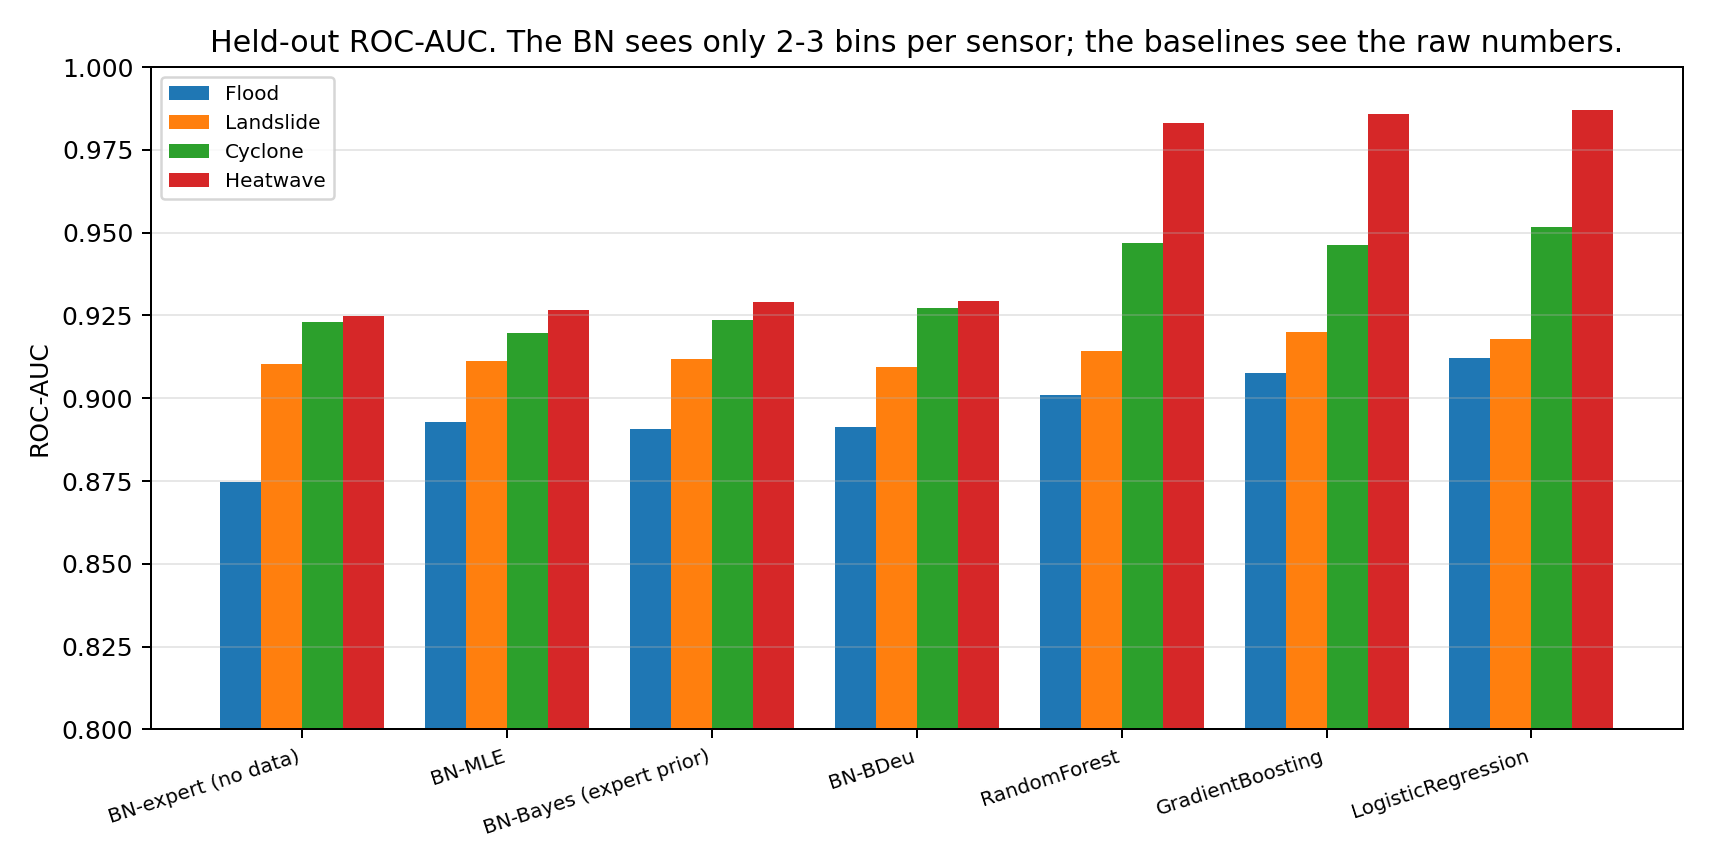

Data behind this chart, as committed beside it:
model, hazard, auc, brier, log_loss, accuracy@0.5, base_rate
BN-expert (no data), Flood, 0.8746, 0.0808, 0.275, 0.8876, 0.1455
BN-expert (no data), Landslide, 0.9102, 0.049, 0.1742, 0.9354, 0.0859
BN-expert (no data), Cyclone, 0.9231, 0.0723, 0.2333, 0.8738, 0.1462
BN-expert (no data), Heatwave, 0.9248, 0.0357, 0.1531, 0.9679, 0.077
BN-MLE, Flood, 0.8928, 0.079, 0.2614, 0.8876, 0.1455
BN-MLE, Landslide, 0.9112, 0.0485, 0.1733, 0.9361, 0.0859
BN-MLE, Cyclone, 0.9197, 0.0687, 0.2278, 0.9082, 0.1462
BN-MLE, Heatwave, 0.9268, 0.0297, 0.1236, 0.9679, 0.077
BN-BDeu, Flood, 0.8914, 0.079, 0.2616, 0.8876, 0.1455
BN-BDeu, Landslide, 0.9095, 0.0486, 0.1735, 0.9361, 0.0859
BN-BDeu, Cyclone, 0.9272, 0.0686, 0.2239, 0.9082, 0.1462
BN-BDeu, Heatwave, 0.9294, 0.0295, 0.1209, 0.9679, 0.077
BN-Bayes (expert prior), Flood, 0.8907, 0.079, 0.2617, 0.8879, 0.1455
BN-Bayes (expert prior), Landslide, 0.9118, 0.0485, 0.1731, 0.9361, 0.0859
BN-Bayes (expert prior), Cyclone, 0.9235, 0.0685, 0.2241, 0.9082, 0.1462
BN-Bayes (expert prior), Heatwave, 0.9292, 0.0295, 0.1201, 0.9679, 0.077
LogisticRegression, Flood, 0.9122, 0.0759, 0.2458, 0.8935, 0.1455
LogisticRegression, Landslide, 0.918, 0.044, 0.1633, 0.9453, 0.0859
LogisticRegression, Cyclone, 0.9516, 0.0563, 0.1853, 0.921, 0.1462
LogisticRegression, Heatwave, 0.987, 0.0227, 0.0757, 0.9695, 0.077
RandomForest, Flood, 0.9011, 0.0782, 0.2569, 0.8889, 0.1455
RandomForest, Landslide, 0.9142, 0.0444, 0.1661, 0.9443, 0.0859
RandomForest, Cyclone, 0.9469, 0.058, 0.1929, 0.9184, 0.1462
RandomForest, Heatwave, 0.983, 0.0232, 0.082, 0.9718, 0.077
GradientBoosting, Flood, 0.9077, 0.0778, 0.2527, 0.8879, 0.1455
GradientBoosting, Landslide, 0.9199, 0.0449, 0.1616, 0.9413, 0.0859
GradientBoosting, Cyclone, 0.9462, 0.0592, 0.2069, 0.9197, 0.1462
GradientBoosting, Heatwave, 0.9858, 0.0231, 0.079, 0.9712, 0.077
